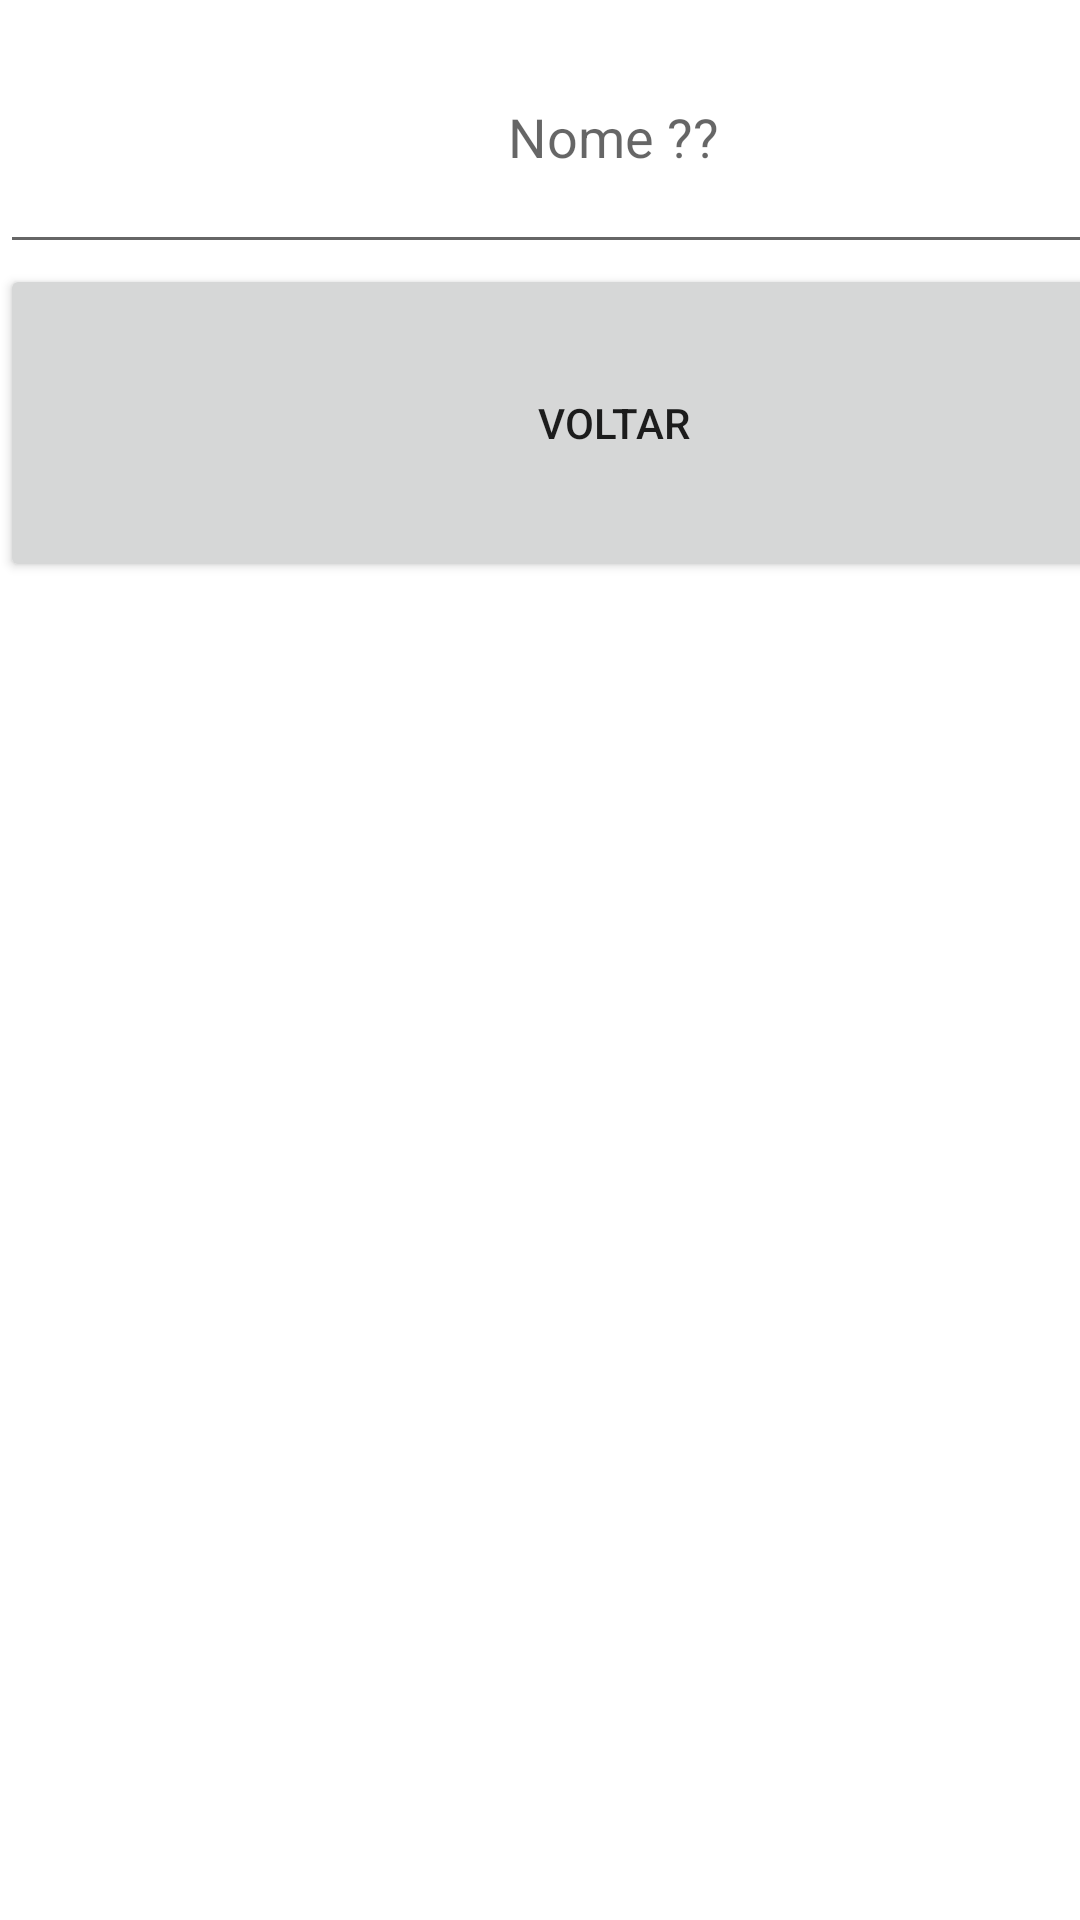

Write the Android layout XML for this screen, with the resource values it uses.
<!-- AndroidManifest.xml: application theme Theme.ExAula -->
<!-- res/layout/activity_edit.xml -->
<?xml version="1.0" encoding="utf-8"?>
<androidx.constraintlayout.widget.ConstraintLayout xmlns:android="http://schemas.android.com/apk/res/android"
    xmlns:app="http://schemas.android.com/apk/res-auto"
    xmlns:tools="http://schemas.android.com/tools"
    android:layout_width="match_parent"
    android:layout_height="match_parent"
    tools:context=".EditActivity">

    <LinearLayout
        android:layout_width="409dp"
        android:layout_height="729dp"
        android:clipChildren="false"
        android:orientation="vertical"
        android:layout_gravity="center"
        tools:layout_editor_absoluteX="1dp"
        tools:layout_editor_absoluteY="1dp">


        <EditText
            android:id="@+id/editTextTextPersonName"
            android:layout_width="match_parent"
            android:layout_height="88dp"
            android:ems="10"
            android:gravity="center"
            android:hint="@string/edit_nome_hint"
            android:importantForAutofill="no"
            android:inputType="textPersonName"
            android:textAlignment="center" />

        <Button
            android:id="@+id/edit_voltar"
            android:layout_width="match_parent"
            android:layout_height="106dp"
            android:text="@string/edid_btn_voltar" />
    </LinearLayout>
</androidx.constraintlayout.widget.ConstraintLayout>
<!-- resources referenced by this layout -->
<resources>
  <string name="edid_btn_voltar">Voltar</string>
  <string name="edit_nome_hint">Nome ??</string>
  <style name="Theme.ExAula" parent="Theme.MaterialComponents.DayNight.DarkActionBar">
          
          <item name="colorPrimary">@color/purple_500</item>
          <item name="colorPrimaryVariant">@color/purple_700</item>
          <item name="colorOnPrimary">@color/white</item>
          
          <item name="colorSecondary">@color/teal_200</item>
          <item name="colorSecondaryVariant">@color/teal_700</item>
          <item name="colorOnSecondary">@color/black</item>
          
          <item name="android:statusBarColor" tools:targetApi="l">?attr/colorPrimaryVariant</item>
          
      </style>
  <!-- not gathered from this repository: default colours our renderer supplied (Android Studio template values) -->
  <color name="purple_500">#FF6200EE</color>
  <color name="purple_700">#FF3700B3</color>
  <color name="teal_200">#FF03DAC5</color>
  <color name="teal_700">#FF018786</color>
  <color name="black">#FF000000</color>
  <color name="white">#FFFFFFFF</color>
</resources>
